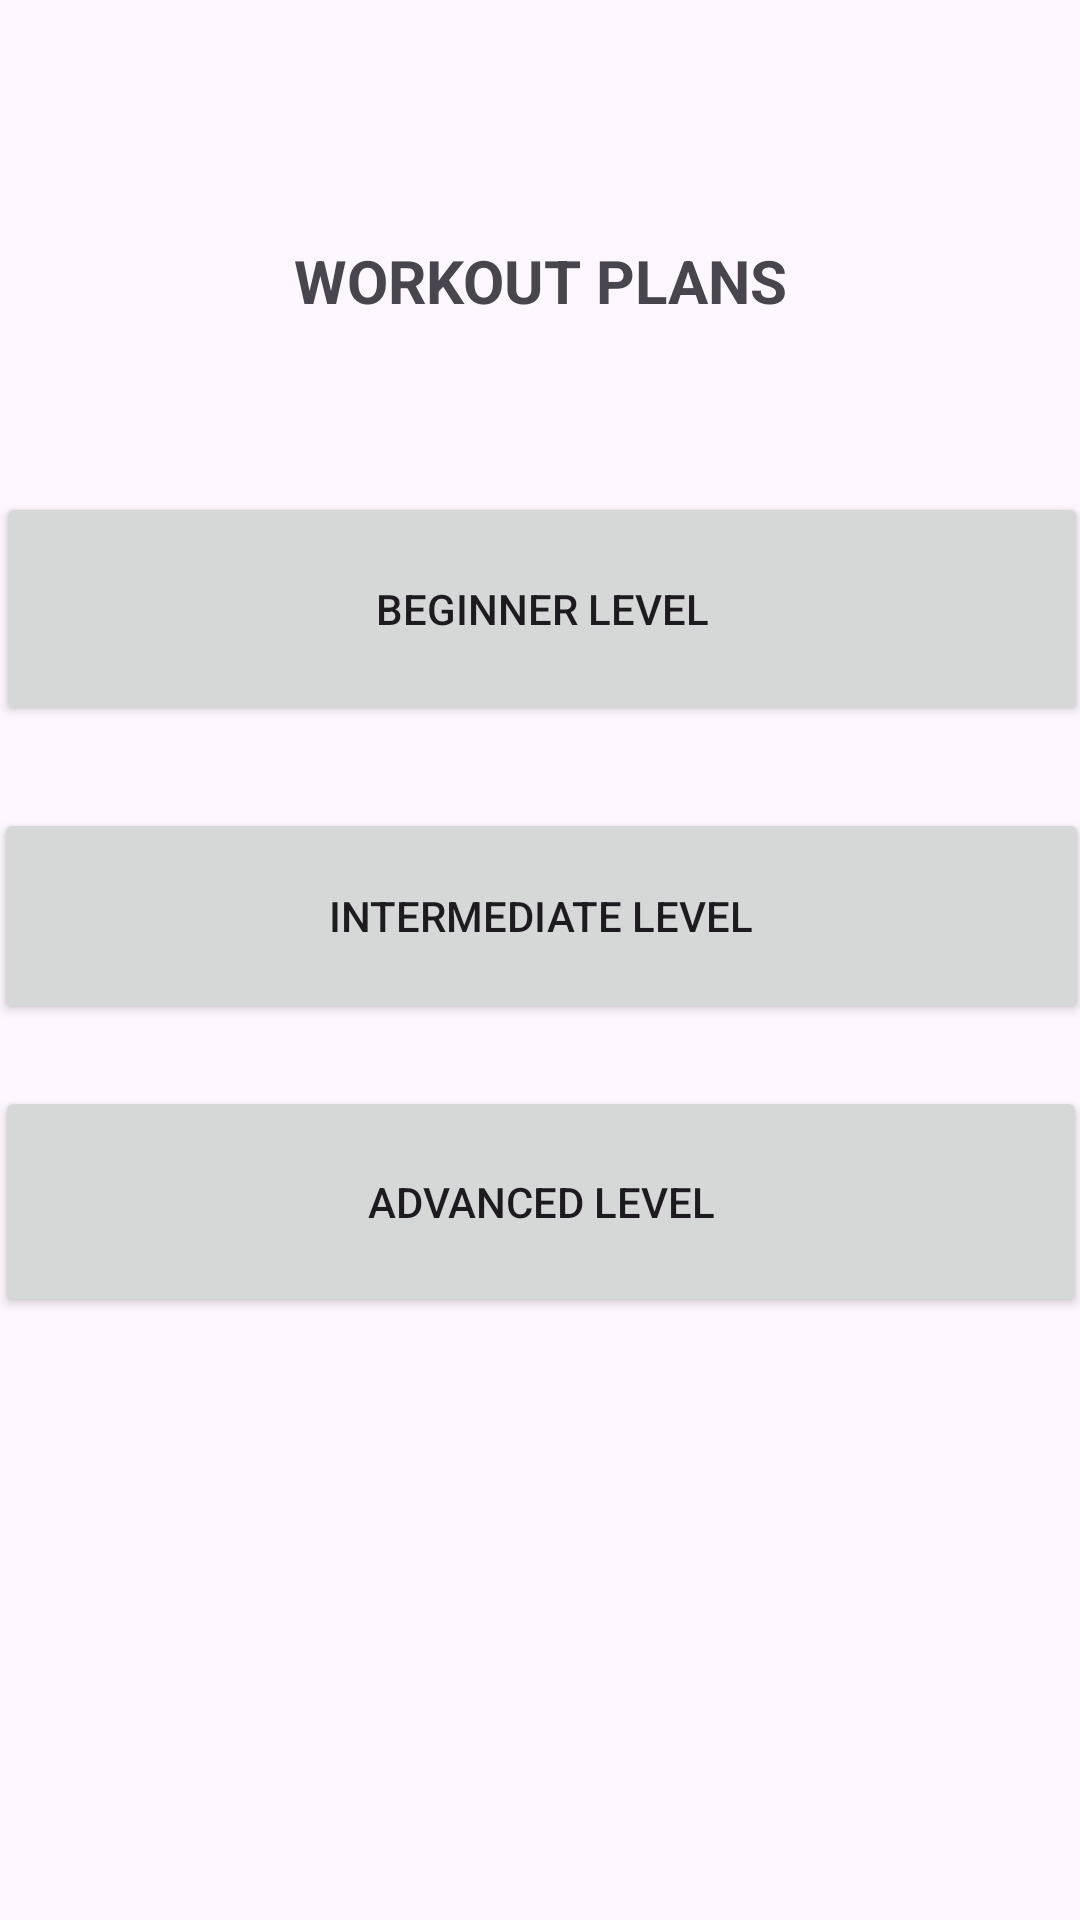

Here is an Android app screen rendered from its layout file. Give the layout XML and the strings, colors and styles it references.
<!-- AndroidManifest.xml: application theme Theme.Material3.DayNight -->
<!-- res/layout/activity_workout_plans.xml -->
<?xml version="1.0" encoding="utf-8"?>
<androidx.constraintlayout.widget.ConstraintLayout xmlns:android="http://schemas.android.com/apk/res/android"
    xmlns:app="http://schemas.android.com/apk/res-auto"
    xmlns:tools="http://schemas.android.com/tools"
    android:layout_width="match_parent"
    android:layout_height="match_parent"
    tools:context=".Workout_Plans">

    <TextView
        android:id="@+id/textView5"
        android:layout_width="175dp"
        android:layout_height="65dp"
        android:gravity="center"
        android:text="WORKOUT PLANS"
        android:textSize="20sp"
        android:textStyle="bold"
        app:layout_constraintBottom_toBottomOf="parent"
        app:layout_constraintEnd_toEndOf="parent"
        app:layout_constraintStart_toStartOf="parent"
        app:layout_constraintTop_toTopOf="parent"
        app:layout_constraintVertical_bias="0.106" />

    <Button
        android:id="@+id/button7"
        android:layout_width="364dp"
        android:layout_height="78dp"
        android:onClick="Beginner"
        android:text="BEGINNER LEVEL"
        app:layout_constraintBottom_toBottomOf="parent"
        app:layout_constraintEnd_toEndOf="parent"
        app:layout_constraintHorizontal_bias="0.489"
        app:layout_constraintStart_toStartOf="parent"
        app:layout_constraintTop_toTopOf="parent"
        app:layout_constraintVertical_bias="0.292" />

    <Button
        android:id="@+id/button8"
        android:layout_width="365dp"
        android:layout_height="72dp"
        android:onClick="Intermediate"
        android:text="INTERMEDIATE LEVEL"
        app:layout_constraintBottom_toBottomOf="parent"
        app:layout_constraintEnd_toEndOf="parent"
        app:layout_constraintStart_toStartOf="parent"
        app:layout_constraintTop_toTopOf="parent"
        app:layout_constraintVertical_bias="0.474" />

    <Button
        android:id="@+id/button9"
        android:layout_width="364dp"
        android:layout_height="77dp"
        android:onClick="Advanced"
        android:text="ADVANCED LEVEL"
        app:layout_constraintBottom_toBottomOf="parent"
        app:layout_constraintEnd_toEndOf="parent"
        app:layout_constraintHorizontal_bias="0.51"
        app:layout_constraintStart_toStartOf="parent"
        app:layout_constraintTop_toTopOf="parent"
        app:layout_constraintVertical_bias="0.643" />
</androidx.constraintlayout.widget.ConstraintLayout>
<!-- resources referenced by this layout -->
<resources>

</resources>
